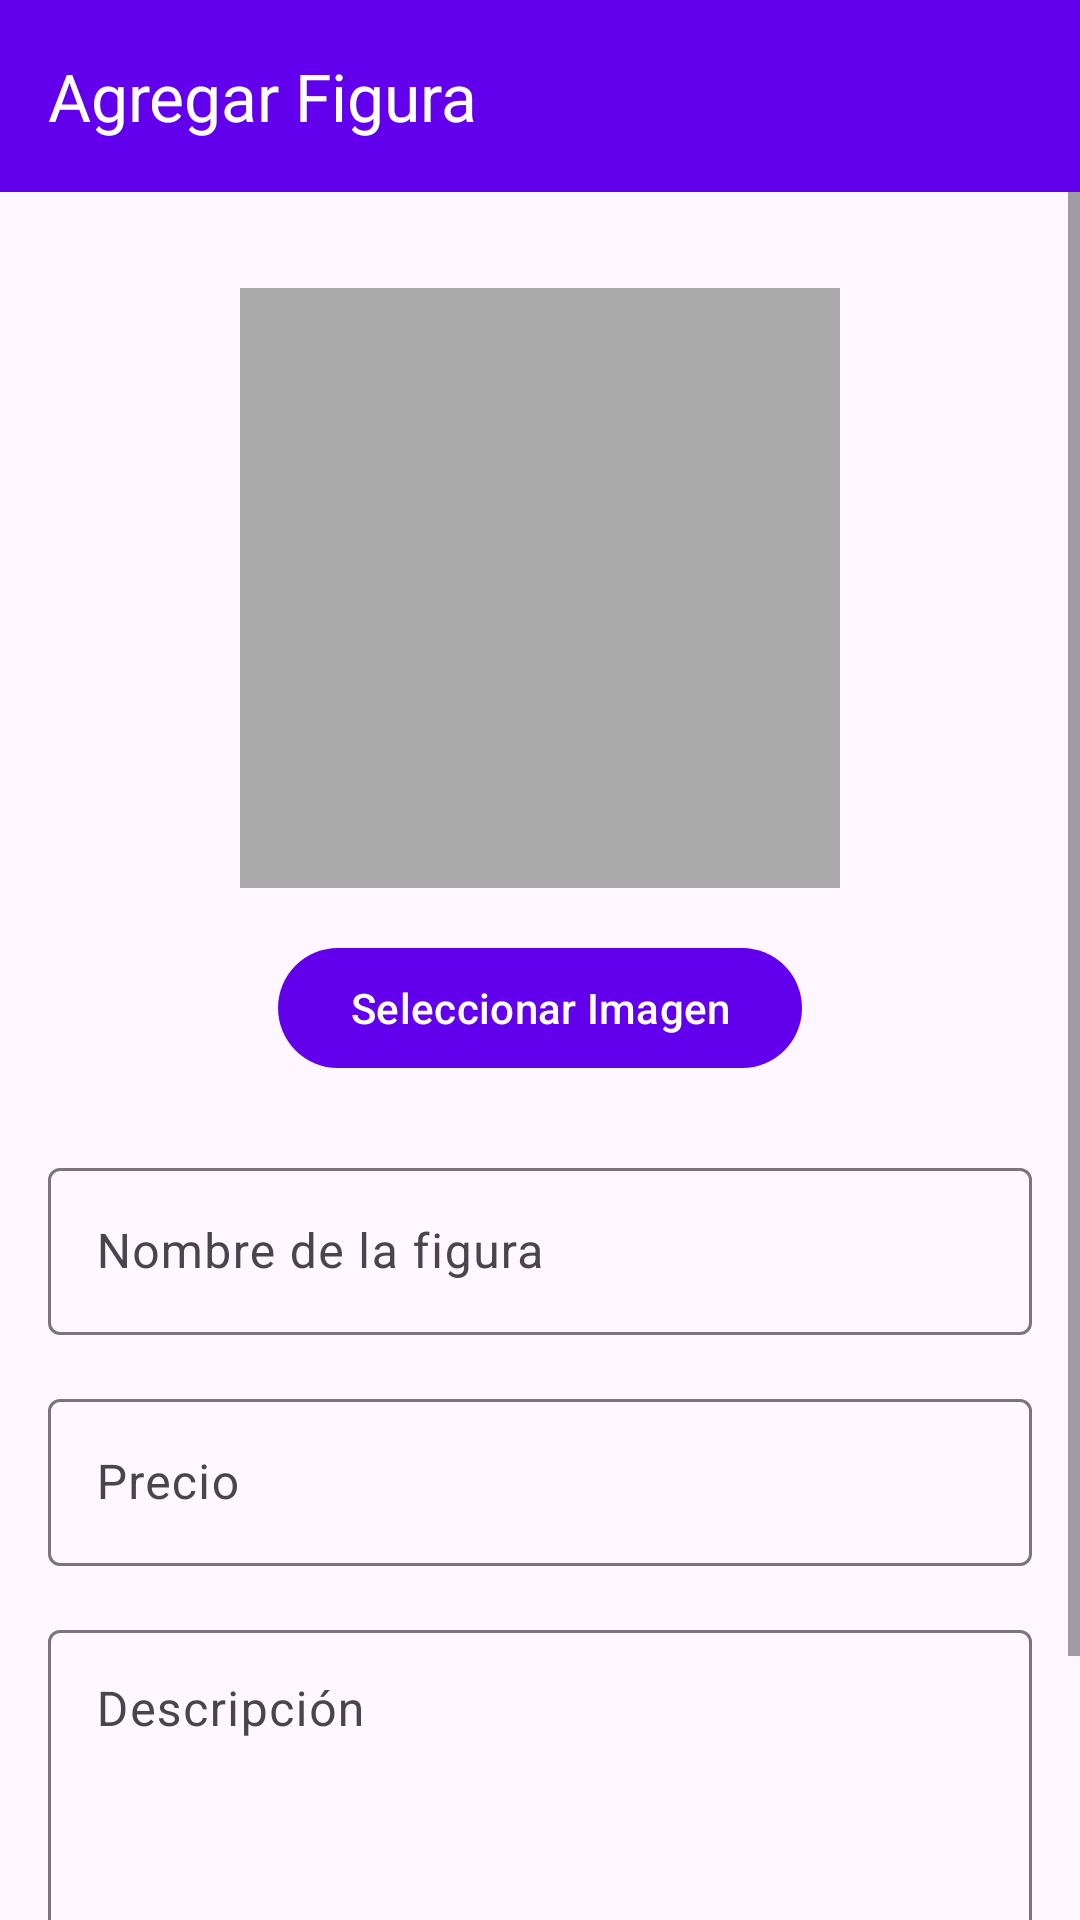

Android layout source for this screen:
<!-- AndroidManifest.xml: activity theme Theme.KameHouseLaguna -->
<!-- res/layout/activity_add_edit_figure.xml -->
<?xml version="1.0" encoding="utf-8"?>
<androidx.constraintlayout.widget.ConstraintLayout xmlns:android="http://schemas.android.com/apk/res/android"
    xmlns:app="http://schemas.android.com/apk/res-auto"
    xmlns:tools="http://schemas.android.com/tools"
    android:layout_width="match_parent"
    android:layout_height="match_parent"
    tools:context=".AddEditFigureActivity">

    <com.google.android.material.appbar.AppBarLayout
        android:id="@+id/appBarLayout"
        android:layout_width="match_parent"
        android:layout_height="wrap_content"
        app:layout_constraintTop_toTopOf="parent">

        <com.google.android.material.appbar.MaterialToolbar
            android:id="@+id/toolbar"
            android:layout_width="match_parent"
            android:layout_height="?attr/actionBarSize"
            android:background="?attr/colorPrimary"
            app:title="Agregar Figura"
            app:titleTextColor="@android:color/white"
            app:navigationIcon="@drawable/ic_arrow_back" />

    </com.google.android.material.appbar.AppBarLayout>

    <ScrollView
        android:layout_width="match_parent"
        android:layout_height="0dp"
        app:layout_constraintTop_toBottomOf="@+id/appBarLayout"
        app:layout_constraintBottom_toBottomOf="parent">

        <androidx.constraintlayout.widget.ConstraintLayout
            android:layout_width="match_parent"
            android:layout_height="wrap_content"
            android:padding="16dp">

            <ImageView
                android:id="@+id/imageViewFigure"
                android:layout_width="200dp"
                android:layout_height="200dp"
                android:layout_marginTop="16dp"
                android:scaleType="centerCrop"
                android:src="@drawable/ic_launcher_foreground"
                android:background="@android:color/darker_gray"
                app:layout_constraintEnd_toEndOf="parent"
                app:layout_constraintStart_toStartOf="parent"
                app:layout_constraintTop_toTopOf="parent" />

            <com.google.android.material.button.MaterialButton
                android:id="@+id/buttonSelectImage"
                android:layout_width="wrap_content"
                android:layout_height="wrap_content"
                android:layout_marginTop="16dp"
                android:text="Seleccionar Imagen"
                app:layout_constraintEnd_toEndOf="@+id/imageViewFigure"
                app:layout_constraintStart_toStartOf="@+id/imageViewFigure"
                app:layout_constraintTop_toBottomOf="@+id/imageViewFigure" />

            <com.google.android.material.textfield.TextInputLayout
                android:id="@+id/textInputLayoutNombre"
                android:layout_width="match_parent"
                android:layout_height="wrap_content"
                android:layout_marginTop="24dp"
                android:hint="Nombre de la figura"
                app:layout_constraintTop_toBottomOf="@+id/buttonSelectImage">

                <com.google.android.material.textfield.TextInputEditText
                    android:id="@+id/editTextNombre"
                    android:layout_width="match_parent"
                    android:layout_height="wrap_content"
                    android:inputType="text" />

            </com.google.android.material.textfield.TextInputLayout>

            <com.google.android.material.textfield.TextInputLayout
                android:id="@+id/textInputLayoutPrecio"
                android:layout_width="match_parent"
                android:layout_height="wrap_content"
                android:layout_marginTop="16dp"
                android:hint="Precio"
                app:layout_constraintTop_toBottomOf="@+id/textInputLayoutNombre">

                <com.google.android.material.textfield.TextInputEditText
                    android:id="@+id/editTextPrecio"
                    android:layout_width="match_parent"
                    android:layout_height="wrap_content"
                    android:inputType="numberDecimal" />

            </com.google.android.material.textfield.TextInputLayout>

            <com.google.android.material.textfield.TextInputLayout
                android:id="@+id/textInputLayoutDescripcion"
                android:layout_width="match_parent"
                android:layout_height="wrap_content"
                android:layout_marginTop="16dp"
                android:hint="Descripción"
                app:layout_constraintTop_toBottomOf="@+id/textInputLayoutPrecio">

                <com.google.android.material.textfield.TextInputEditText
                    android:id="@+id/editTextDescripcion"
                    android:layout_width="match_parent"
                    android:layout_height="wrap_content"
                    android:inputType="textMultiLine"
                    android:lines="4"
                    android:gravity="top" />

            </com.google.android.material.textfield.TextInputLayout>

            <com.google.android.material.button.MaterialButton
                android:id="@+id/buttonSave"
                android:layout_width="match_parent"
                android:layout_height="wrap_content"
                android:layout_marginTop="24dp"
                android:text="Guardar Figura"
                android:textSize="16sp"
                app:layout_constraintTop_toBottomOf="@+id/textInputLayoutDescripcion" />

            <com.google.android.material.button.MaterialButton
                android:id="@+id/buttonDelete"
                android:layout_width="match_parent"
                android:layout_height="wrap_content"
                android:layout_marginTop="16dp"
                android:text="Eliminar Figura"
                android:textSize="16sp"
                style="@style/Widget.Material3.Button.OutlinedButton"
                android:backgroundTint="@android:color/holo_red_light"
                android:textColor="@android:color/white"
                android:visibility="gone"
                app:layout_constraintTop_toBottomOf="@+id/buttonSave" />

        </androidx.constraintlayout.widget.ConstraintLayout>

    </ScrollView>

    <ProgressBar
        android:id="@+id/progressBar"
        android:layout_width="wrap_content"
        android:layout_height="wrap_content"
        android:visibility="gone"
        app:layout_constraintTop_toTopOf="parent"
        app:layout_constraintBottom_toBottomOf="parent"
        app:layout_constraintStart_toStartOf="parent"
        app:layout_constraintEnd_toEndOf="parent" />

</androidx.constraintlayout.widget.ConstraintLayout>
<!-- resources referenced by this layout -->
<resources>
  <style name="Theme.KameHouseLaguna" parent="Theme.Material3.DayNight.NoActionBar">
          
          <item name="colorPrimary">@color/purple_500</item>
          <item name="colorPrimaryVariant">@color/purple_700</item>
          <item name="colorOnPrimary">@color/white</item>
          
          <item name="colorSecondary">@color/teal_200</item>
          <item name="colorSecondaryVariant">@color/teal_700</item>
          <item name="colorOnSecondary">@color/black</item>
          
          <item name="android:statusBarColor" tools:targetApi="l">?attr/colorPrimaryVariant</item>
          
      </style>
  <!-- not gathered from this repository: default colours our renderer supplied (Android Studio template values) -->
  <color name="purple_500">#FF6200EE</color>
  <color name="purple_700">#FF3700B3</color>
  <color name="teal_200">#FF03DAC5</color>
  <color name="teal_700">#FF018786</color>
  <color name="black">#FF000000</color>
  <color name="white">#FFFFFFFF</color>
</resources>
